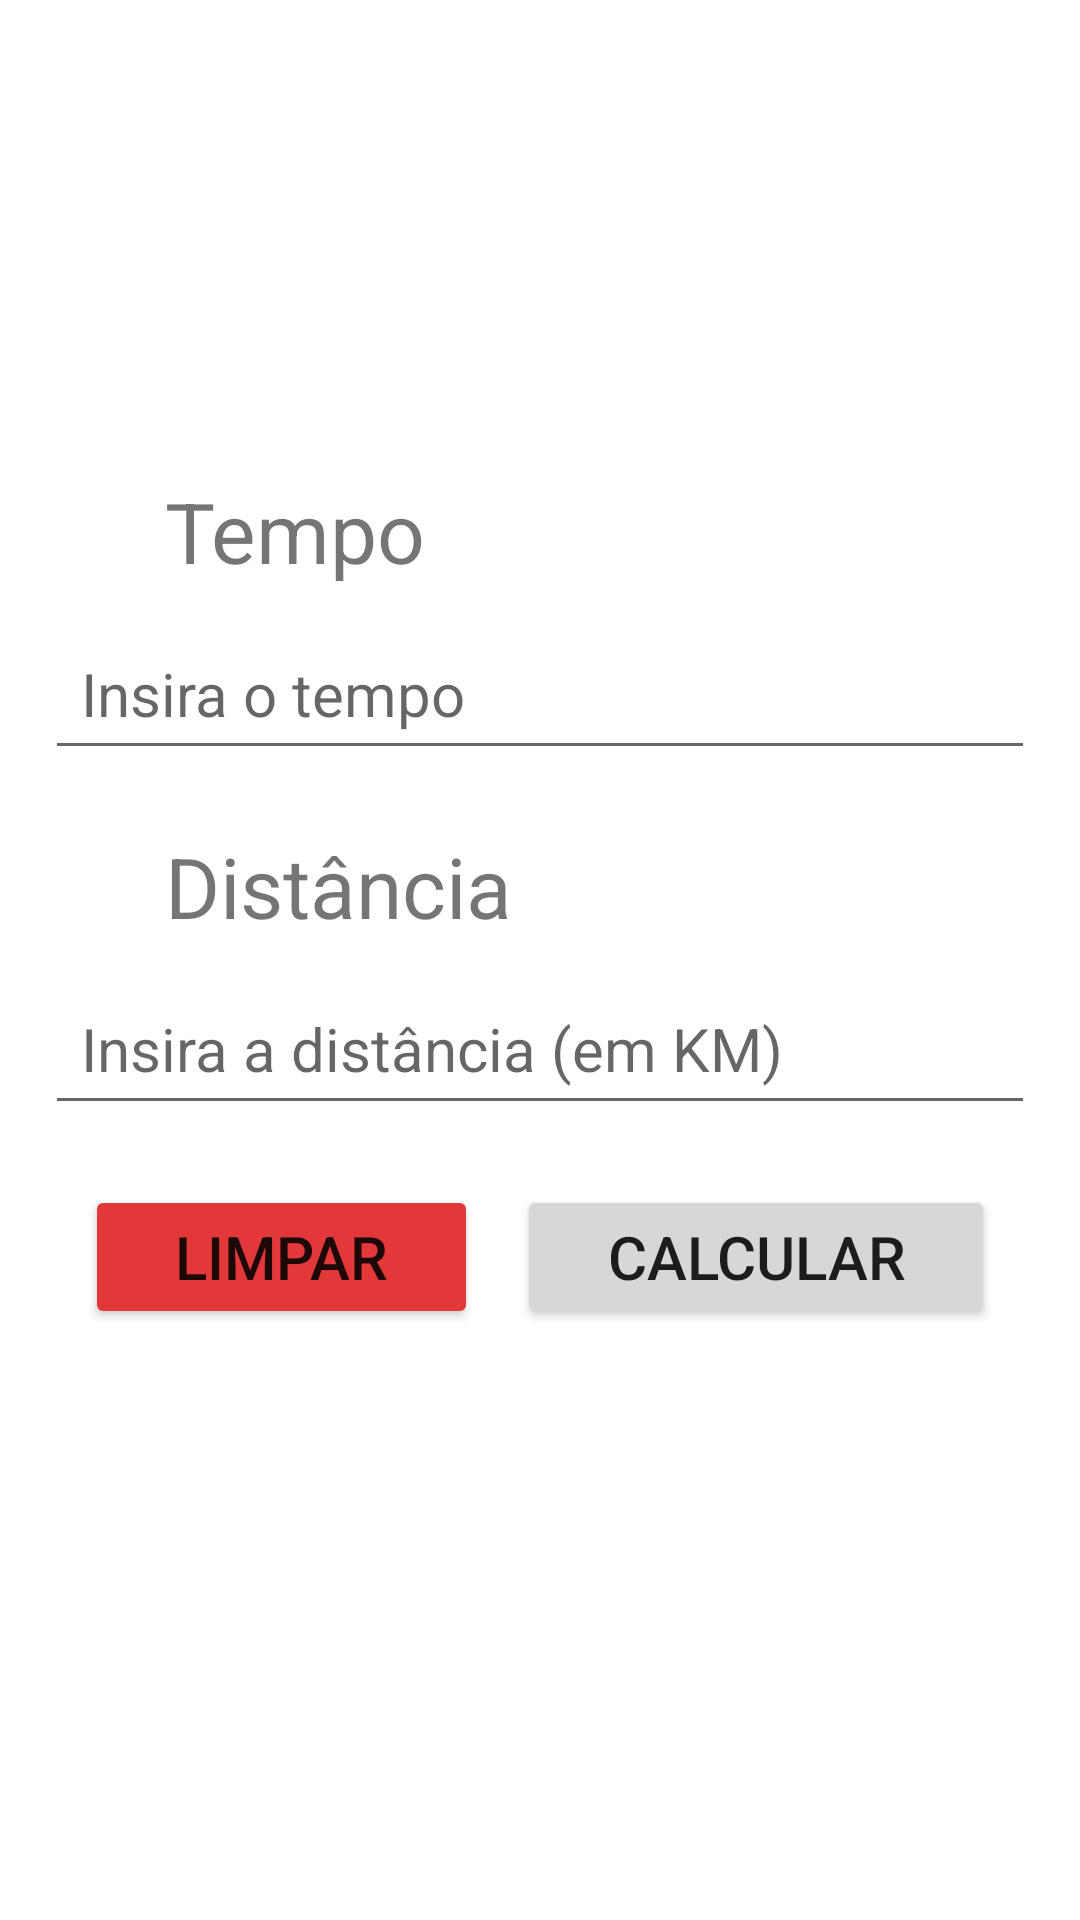

Reconstruct the res/layout file that produces this screen, plus the resources it refers to.
<!-- AndroidManifest.xml: application theme Theme.PaceCalculator -->
<!-- res/layout/fragment_calculator.xml -->
<?xml version="1.0" encoding="utf-8"?>
<androidx.constraintlayout.widget.ConstraintLayout xmlns:android="http://schemas.android.com/apk/res/android"
    xmlns:tools="http://schemas.android.com/tools"
    android:layout_width="match_parent"
    android:layout_height="match_parent"
    xmlns:app="http://schemas.android.com/apk/res-auto"
    tools:context=".ui.calculator.CalculatorFragment"
    android:padding="15dp">


    <LinearLayout
        android:id="@+id/txt_time"
        android:layout_width="match_parent"
        android:layout_height="wrap_content"
        app:layout_constraintTop_toTopOf="parent"
        app:layout_constraintBottom_toBottomOf="parent"
        app:layout_constraintStart_toStartOf="parent"
        app:layout_constraintEnd_toEndOf="parent"
        android:orientation="horizontal"
        app:layout_constraintVertical_bias="0.25"
        >

        <ImageView
            android:layout_width="30dp"
            android:layout_height="30dp"
            android:src="@drawable/ic_time"
            android:layout_marginEnd="10dp"
            />

        <TextView
            android:text="Tempo"
            android:textSize="28sp"
            android:layout_width="wrap_content"
            android:layout_height="wrap_content"
            />

    </LinearLayout>


    <EditText
        android:id="@+id/edt_time"
        android:hint="Insira o tempo"
        android:padding="12dp"
        android:textSize="20sp"
        android:layout_marginTop="10dp"
        android:layout_width="match_parent"
        android:layout_height="wrap_content"
        app:layout_constraintTop_toBottomOf="@+id/txt_time"
        />

    <LinearLayout
        android:id="@+id/txt_distance"
        android:layout_width="match_parent"
        android:layout_height="wrap_content"
        app:layout_constraintTop_toBottomOf="@id/edt_time"
        android:orientation="horizontal"
        android:layout_marginTop="20sp"
        >

        <ImageView
            android:layout_width="30dp"
            android:layout_height="30dp"
            android:src="@drawable/ic_distance"
            android:layout_marginEnd="10dp"
            />

        <TextView
            android:text="Distância"
            android:textSize="28sp"
            android:layout_width="wrap_content"
            android:layout_height="wrap_content"
            />

    </LinearLayout>

    <EditText
        android:id="@+id/edt_distance"
        android:hint="Insira a distância (em KM)"
        android:padding="12dp"
        android:textSize="20sp"
        android:layout_marginTop="10dp"
        android:layout_width="match_parent"
        android:layout_height="wrap_content"
        app:layout_constraintTop_toBottomOf="@+id/txt_distance"
        />

    <Button
        android:id="@+id/btn_clear"
        android:text="Limpar"
        android:textSize="20sp"
        android:paddingHorizontal="30dp"
        android:layout_marginTop="20dp"
        android:layout_width="wrap_content"
        android:layout_height="wrap_content"
        app:layout_constraintEnd_toStartOf="@id/btn_calculate"
        app:layout_constraintTop_toBottomOf="@id/edt_distance"
        app:layout_constraintStart_toStartOf="parent"
        android:backgroundTint="@color/red"
        />

    <Button
        android:id="@+id/btn_calculate"
        android:text="Calcular"
        android:textSize="20sp"
        android:paddingHorizontal="30dp"
        android:layout_marginTop="20dp"
        android:layout_width="wrap_content"
        android:layout_height="wrap_content"
        app:layout_constraintStart_toEndOf="@id/btn_clear"
        app:layout_constraintTop_toBottomOf="@id/edt_distance"
        app:layout_constraintEnd_toEndOf="parent"
        />

    <TextView
        android:id="@+id/txt_set_result"
        android:textSize="20sp"
        android:layout_marginTop="30dp"
        android:layout_width="wrap_content"
        android:layout_height="wrap_content"
        app:layout_constraintTop_toBottomOf="@id/btn_calculate"
        app:layout_constraintStart_toStartOf="parent"
        app:layout_constraintEnd_toEndOf="parent"
        />

    <TextView
        android:id="@+id/txt_result"
        android:textSize="30sp"
        android:layout_marginTop="15dp"
        android:layout_width="wrap_content"
        android:layout_height="wrap_content"
        app:layout_constraintTop_toBottomOf="@id/txt_set_result"
        app:layout_constraintStart_toStartOf="parent"
        app:layout_constraintEnd_toEndOf="parent"
        />

    <ImageView
        android:layout_width="50dp"
        android:layout_height="50dp"
        android:layout_marginTop="15dp"
        app:layout_constraintTop_toBottomOf="@id/txt_result"
        app:layout_constraintStart_toStartOf="parent"
        app:layout_constraintEnd_toEndOf="parent"
        />


</androidx.constraintlayout.widget.ConstraintLayout>
<!-- resources referenced by this layout -->
<resources>
  <color name="red">#e2383a</color>
  <style name="Theme.PaceCalculator" parent="Theme.MaterialComponents.DayNight.DarkActionBar">
          
          <item name="colorPrimary">#213C5F</item>
          <item name="colorPrimaryVariant">@color/dark_blue</item>
          <item name="colorOnPrimary">@color/white</item>
          
          <item name="colorSecondary">@color/orange</item>
          <item name="colorSecondaryVariant">@color/red</item>
          <item name="colorOnSecondary">@color/black</item>
          
          <item name="android:statusBarColor">?attr/colorPrimaryVariant</item>
          
      </style>
  <color name="dark_blue">#132945</color>
  <color name="white">#FFFFFFFF</color>
  <color name="orange">#e85949</color>
  <color name="black">#FF000000</color>
</resources>
